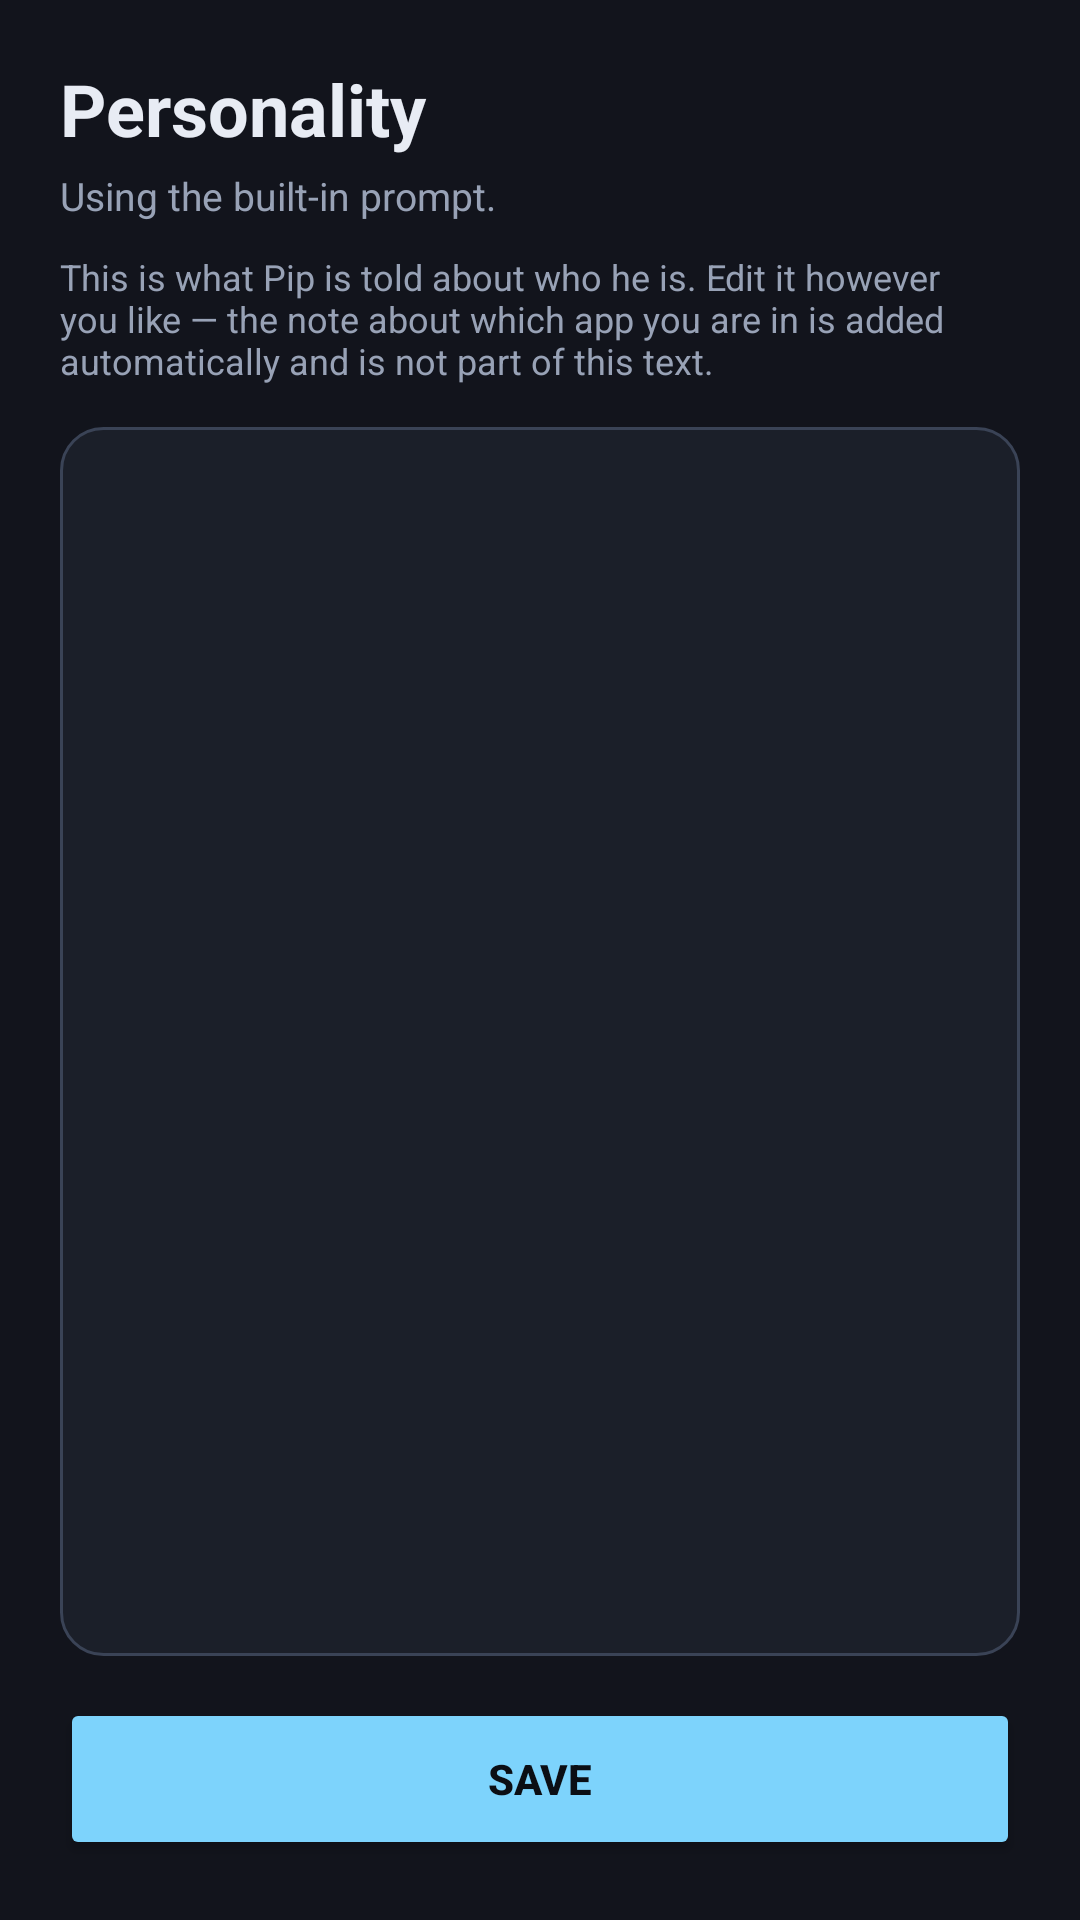

Write the Android layout XML for this screen, with the resource values it uses.
<!-- AndroidManifest.xml: application theme Theme.Pip -->
<!-- res/layout/activity_persona.xml -->
<?xml version="1.0" encoding="utf-8"?>
<LinearLayout xmlns:android="http://schemas.android.com/apk/res/android"
    android:layout_width="match_parent"
    android:layout_height="match_parent"
    android:background="@color/bg"
    android:orientation="vertical"
    android:padding="20dp">

    <LinearLayout
        android:layout_width="match_parent"
        android:layout_height="wrap_content"
        android:gravity="center_vertical"
        android:orientation="horizontal">

        <TextView
            android:layout_width="0dp"
            android:layout_height="wrap_content"
            android:layout_weight="1"
            android:text="Personality"
            android:textColor="@color/text"
            android:textSize="24sp"
            android:textStyle="bold" />

    </LinearLayout>

    <TextView
        android:id="@+id/statusLabel"
        android:layout_width="match_parent"
        android:layout_height="wrap_content"
        android:layout_marginTop="4dp"
        android:text="Using the built-in prompt."
        android:textColor="@color/textDim"
        android:textSize="13sp" />

    <LinearLayout
        android:layout_width="match_parent"
        android:layout_height="wrap_content"
        android:orientation="horizontal">

        <TextView
            android:id="@+id/useDefaultButton"
            android:layout_width="wrap_content"
            android:layout_height="wrap_content"
            android:padding="8dp"
            android:text="use new built-in"
            android:textColor="@color/accent"
            android:textSize="13sp"
            android:visibility="gone" />

        <TextView
            android:id="@+id/restoreButton"
            android:layout_width="wrap_content"
            android:layout_height="wrap_content"
            android:padding="8dp"
            android:text="bring my text back"
            android:textColor="@color/accent"
            android:textSize="13sp"
            android:visibility="gone" />
    </LinearLayout>

    <TextView
        android:layout_width="match_parent"
        android:layout_height="wrap_content"
        android:layout_marginTop="10dp"
        android:text="This is what Pip is told about who he is. Edit it however you like — the note about which app you are in is added automatically and is not part of this text."
        android:textColor="@color/textDim"
        android:textSize="12sp" />

    <EditText
        android:id="@+id/promptField"
        android:layout_width="match_parent"
        android:layout_height="0dp"
        android:layout_marginTop="14dp"
        android:layout_weight="1"
        android:background="@drawable/overlay_panel"
        android:gravity="top|start"
        android:inputType="textMultiLine|textCapSentences"
        android:padding="14dp"
        android:scrollbars="vertical"
        android:textColor="@color/text"
        android:textSize="13sp" />

    <Button
        android:id="@+id/saveButton"
        android:layout_width="match_parent"
        android:layout_height="54dp"
        android:layout_marginTop="14dp"
        android:backgroundTint="@color/accent"
        android:text="Save"
        android:textColor="@color/onAccent"
        android:textStyle="bold" />
</LinearLayout>
<!-- resources referenced by this layout -->
<resources>
  <color name="accent">#7DD3FC</color>
  <color name="bg">#12141C</color>
  <color name="onAccent">#0B0E14</color>
  <color name="text">#E8ECF4</color>
  <color name="textDim">#98A2B6</color>
  <!-- drawable overlay_panel (drawable) -->
  <shape xmlns:android="http://schemas.android.com/apk/res/android"
      android:shape="rectangle">
      <solid android:color="#F21C202B" />
      <corners android:radius="14dp" />
      <stroke
          android:width="1dp"
          android:color="#3A4356" />
  </shape>
  <style name="Theme.Pip" parent="android:Theme.Material.NoActionBar">
          <item name="android:windowBackground">@color/bg</item>
          <item name="android:statusBarColor">@color/bg</item>
          <item name="android:navigationBarColor">@color/bg</item>
          <item name="android:colorAccent">@color/accent</item>
          <item name="android:textColorPrimary">@color/text</item>
          <item name="android:textColorSecondary">@color/textDim</item>
      </style>
</resources>
